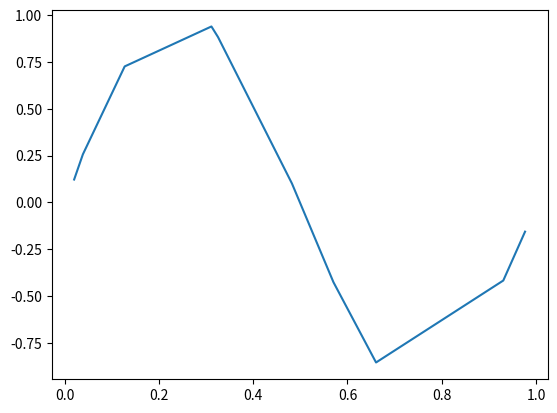
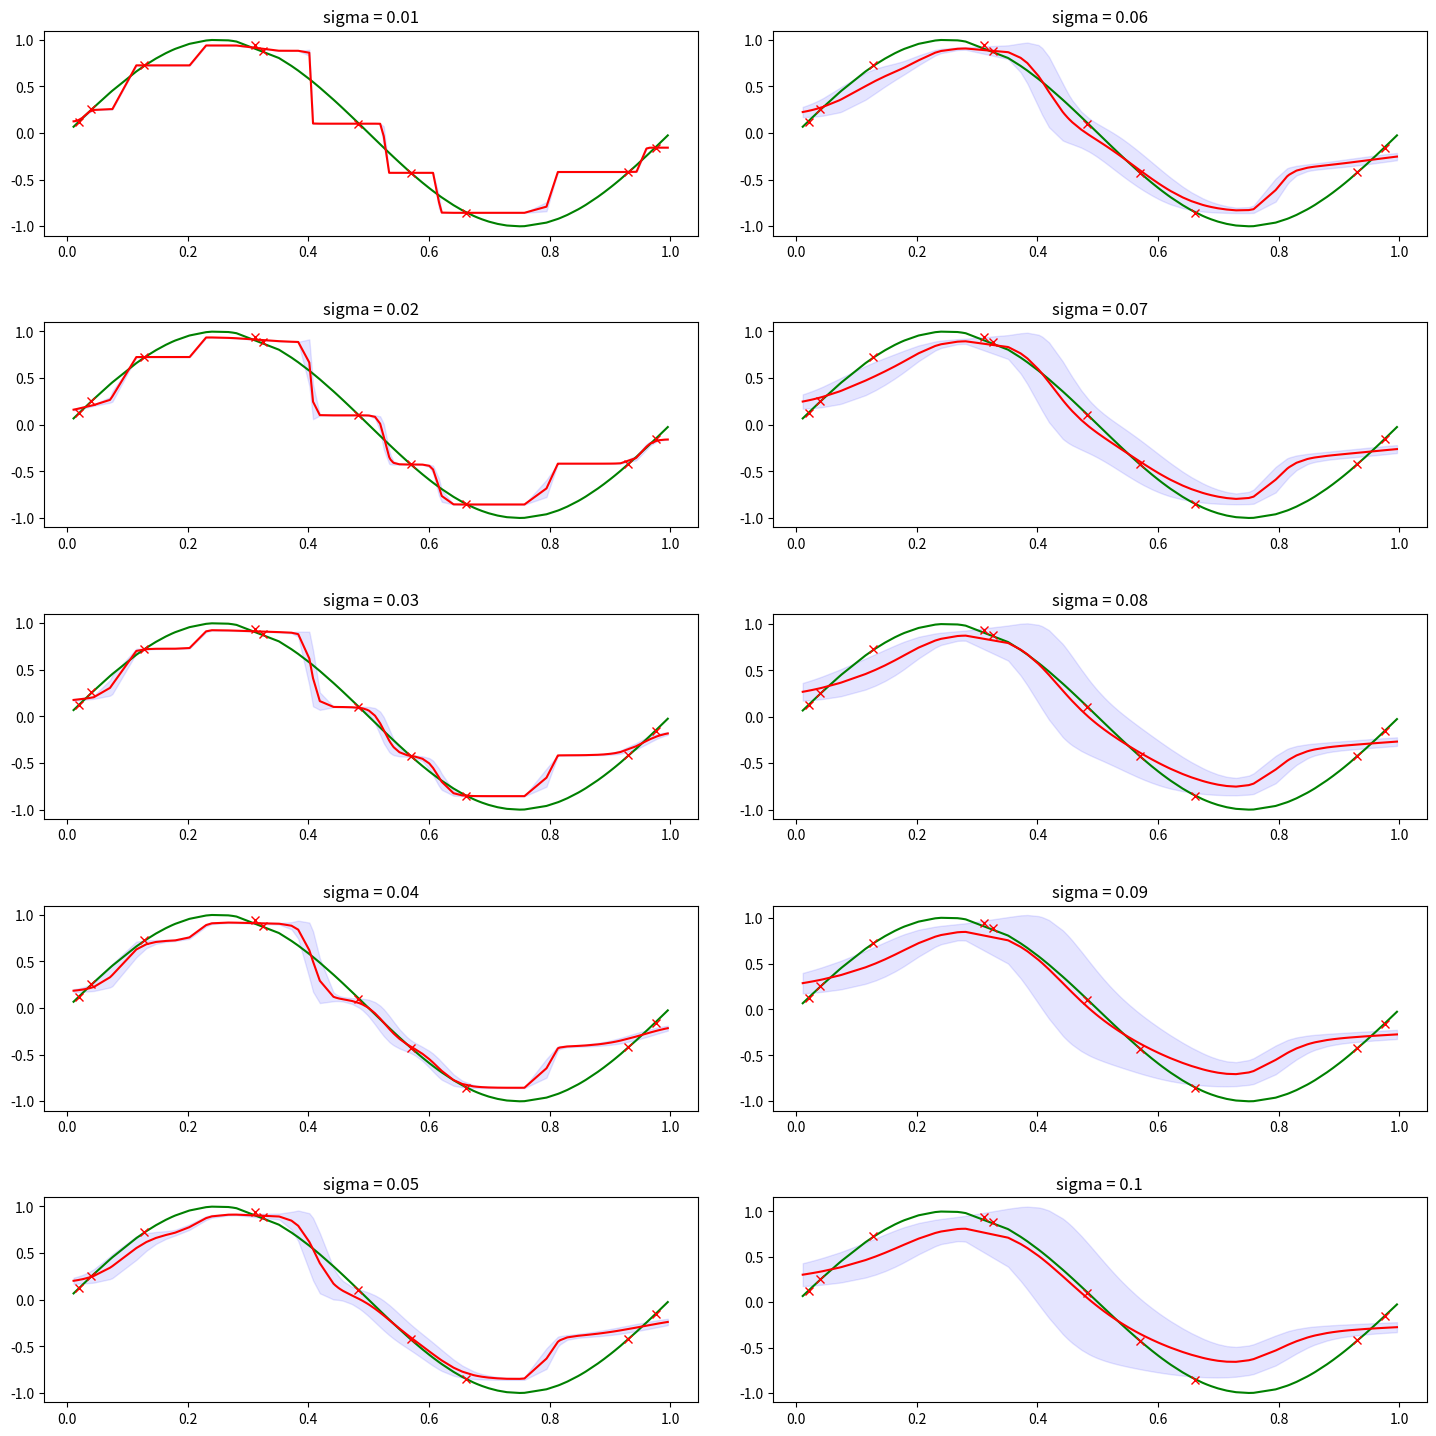

Write the Python code that produced these figures, in order.
# ML Tutorial 5
import numpy as np
import matplotlib.pyplot as plt
import scipy.stats as stats
import math
import random
import seaborn as sns
from scipy.stats import multivariate_normal
from numpy.linalg import inv
from random import uniform

def generate_n_test_points(n):
    x_coordinates=[]
    for i in range(n):
        x_coordinates.append(uniform(0.00, 1.00))
    x_coordinates=sorted(x_coordinates)
    return x_coordinates

def gaussian_function(x,mean,variance):
  mu=mean
  sigma=math.sqrt(variance)
  y=(1/(sigma*math.sqrt(2*np.pi)))*((np.exp([1])[0])**(-0.5*(((x-mu)/sigma)**2)))
  return y

def generate_n_points_with_gaussian_noise(n):
    x_coordinates=[]
    for i in range(n):
        x_coordinates.append(uniform(0.00, 1.00))
    x_coordinates=sorted(x_coordinates)
    y_coordinates=[]
    for x in x_coordinates:
        gaussian_noise=np.random.normal(0,0.01)
        y= math.sin(2*np.pi*x)+gaussian_noise
        y_coordinates.append(y)
    return x_coordinates,y_coordinates

def kernel_function(x_query,x_n,x,variance):
    sigma=math.sqrt(variance)
    s=0
    for i in range(len(x)):
        s = s + gaussian_function(x_query-x[i],0,sigma**2) 
    return ((gaussian_function(x_query-x_n,0,sigma**2)) / s)


def kernel_regression(x,t,x_query,variance):
    s1=0
    s2=0
    sigma=math.sqrt(variance)
    for i in range(len(x)):
        s1 = s1 + kernel_function(x_query,x[i],x,sigma**2) * t[i]
        s2 = s2 + kernel_function(x_query,x[i],x,sigma**2) * (t[i] ** 2)    
    return s1,sigma**2 + s2-(s1**2)

x_train,y_train=generate_n_points_with_gaussian_noise(10)
sns.lineplot(x=x_train,y=y_train)


x_test=generate_n_test_points(100)

def call_kernel_regresssion_with_different_variances(x_train,y_train,x_test,sigma):
    y_predicted=[]
    mu_list=[]
    var_list=[]
    variance = sigma**2
    for i in range(len(x_test)):
        mu,var = kernel_regression(x_train,y_train,x_test[i],variance)
        y_predicted.append(mu)
        mu_list.append(mu)
        var_list.append(var)
    return mu_list,var_list


def plotter(x_train,y_train,x_test,mu_list,var_list,a,b,axs,sigma):
        x_train = np.array(x_train)
        y_train=np.array(y_train)
        mu_list = np.array(mu_list)
        var_list = np.array(var_list)
        up_limit = mu_list+2*var_list
        low_limit= mu_list-2*var_list
        y_test = []
        for i in range(len(x_test)):
                y_test.append(np.sin(2*np.pi*x_test[i]))
        axs[a][b].plot(x_test,y_test,color="green",label='true')
        axs[a][b].plot(x_test,mu_list,color='red',label='mean')
        axs[a][b].fill_between(x_test,up_limit,low_limit, alpha = 0.1, color='BLUE')
        if x_train is not None:
                axs[a][b].plot(x_train, y_train, 'rx')
        c= "sigma = "+ str(sigma)
        axs[a][b].set_title(c)
        
        
sigmas = [0.01, 0.02, 0.03, 0.04, 0.05, 0.06, 0.07, 0.08 , 0.09, 0.1]
fig,axs = plt.subplots(5,2)
for  i in range(len(sigmas)):
    mu_list,var_list=call_kernel_regresssion_with_different_variances(x_train,y_train,x_test,sigmas[i])
    if(i<5):
        plotter(x_train,y_train,x_test,mu_list,var_list,i,0,axs,sigmas[i])
    else:
        plotter(x_train,y_train,x_test,mu_list,var_list,i-5,1,axs,sigmas[i])
fig.set_figheight(15)
fig.set_figwidth(15) 
fig.tight_layout(pad=3.0)